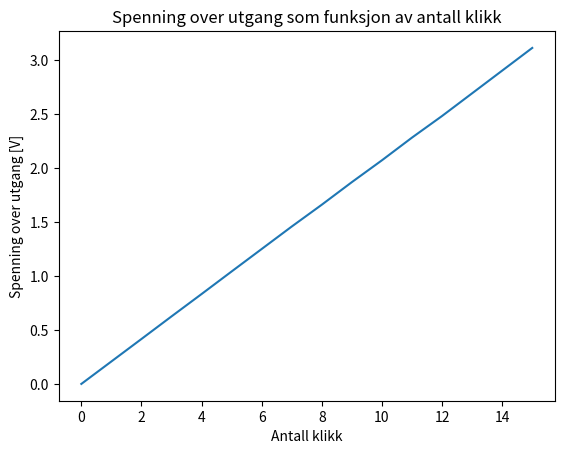

The script that saved this image:
import matplotlib.pyplot as plt
import numpy as np

n=np.array([0,1,2,3,4,5,6,7,8,9,10,11,12,13,14,15])
v=np.array([0.0,0.208,0.416,0.625,0.832,1.041,1.249,1.457,1.659,1.868,2.070,2.28,2.48,2.69,2.90,3.11])

plt.plot(n,v)
plt.title('Spenning over utgang som funksjon av antall klikk')
plt.xlabel('Antall klikk')
plt.ylabel('Spenning over utgang [V]')
plt.show()
